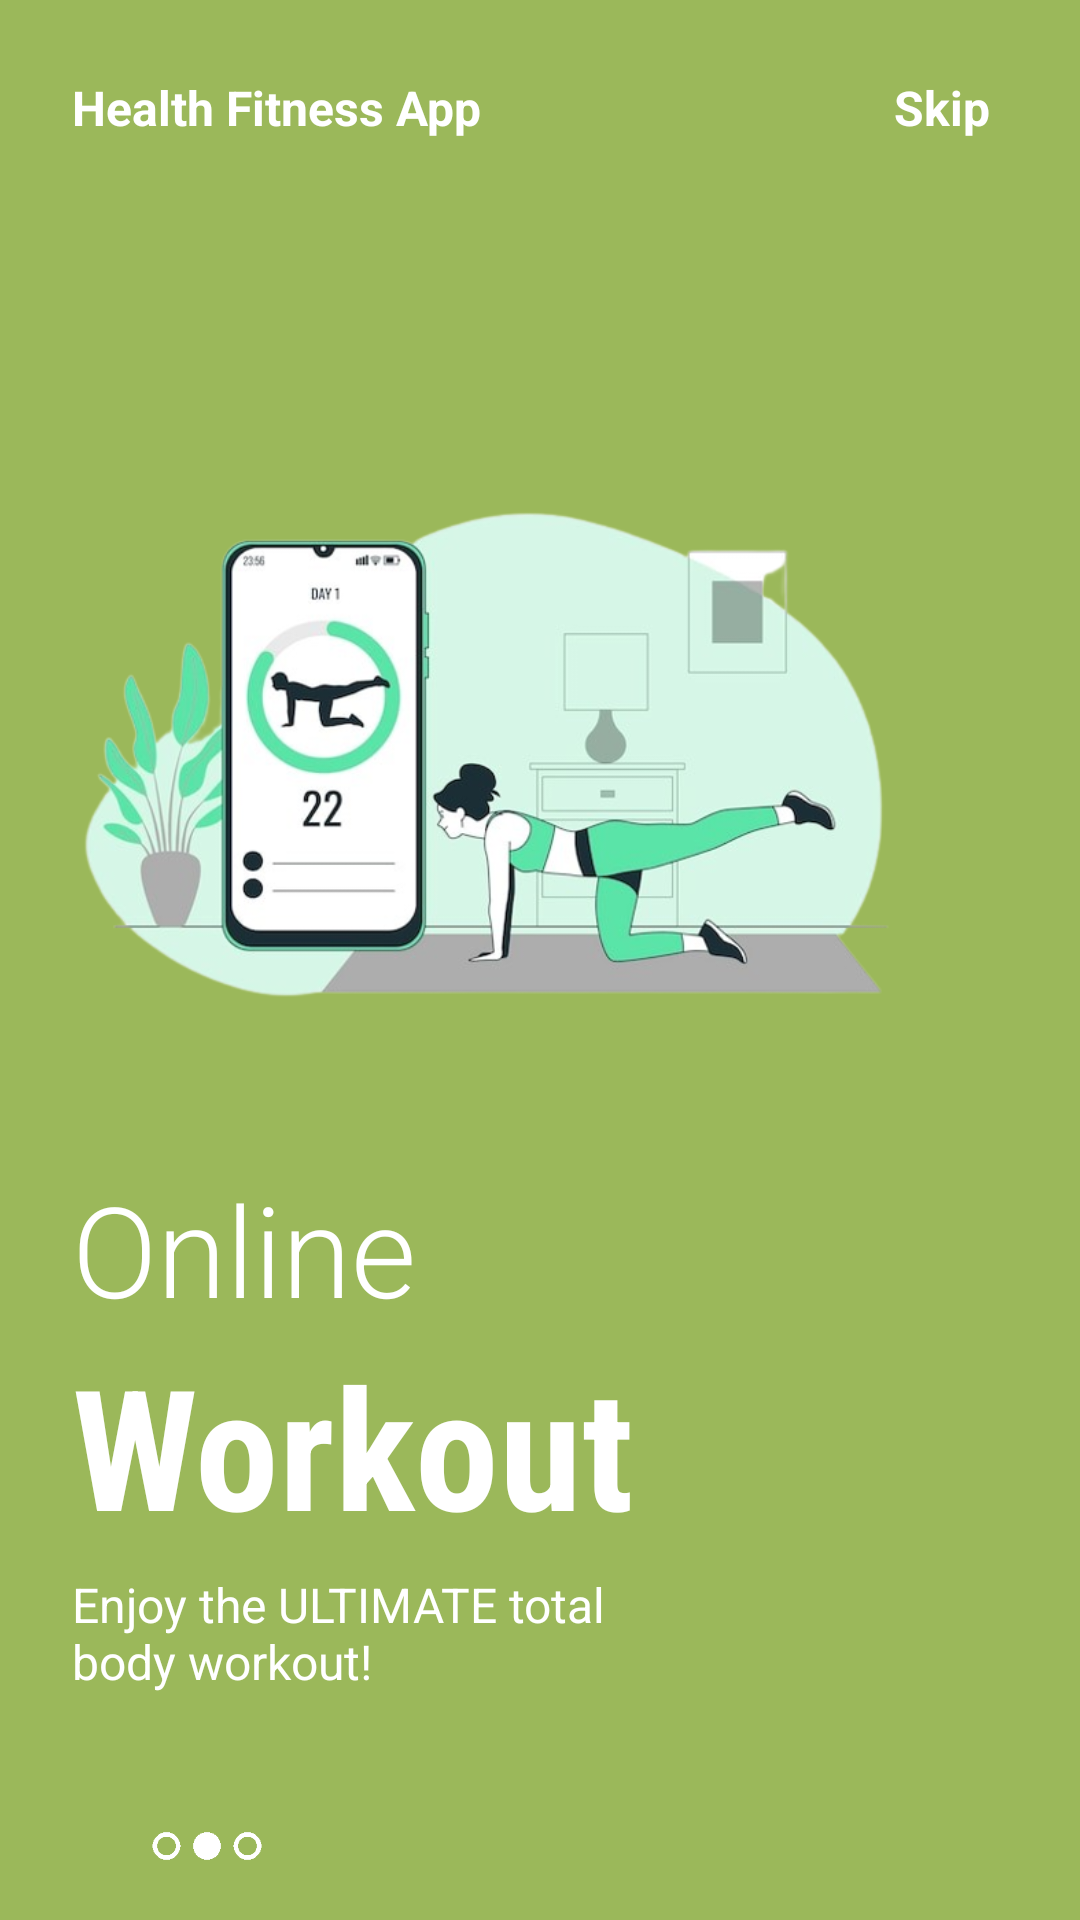

The Android layout XML behind this screen, and the referenced resources:
<!-- AndroidManifest.xml: application theme Theme.FinalProject -->
<!-- res/layout/fragment_on_boarding2.xml -->
<?xml version="1.0" encoding="utf-8"?>

<androidx.constraintlayout.widget.ConstraintLayout xmlns:android="http://schemas.android.com/apk/res/android"
    android:layout_width="match_parent"
    android:layout_height="match_parent"
    android:background="@color/light_green"
    xmlns:app="http://schemas.android.com/apk/res-auto">

    <ImageView
        android:id="@+id/imageView"
        android:layout_width="280dp"
        android:layout_height="280dp"
        android:src="@drawable/img2"
        app:layout_constraintBottom_toBottomOf="parent"
        app:layout_constraintEnd_toEndOf="parent"
        app:layout_constraintHorizontal_bias=".3"
        app:layout_constraintStart_toStartOf="parent"
        app:layout_constraintTop_toTopOf="parent"
        app:layout_constraintVertical_bias=".3" />

    <TextView
        android:id="@+id/textView"
        android:layout_width="wrap_content"
        android:layout_height="wrap_content"
        android:layout_marginTop="25dp"
        android:text="Health Fitness App"
        android:textSize="16sp"
        android:textStyle="bold"
        android:textColor="@color/white"
        app:layout_constraintBottom_toTopOf="@+id/imageView"
        app:layout_constraintEnd_toEndOf="parent"
        app:layout_constraintHorizontal_bias="0"
        app:layout_constraintStart_toStartOf="@+id/imageView"
        app:layout_constraintTop_toTopOf="parent"
        app:layout_constraintVertical_bias="0" />

    <TextView
        android:layout_width="wrap_content"
        android:layout_height="wrap_content"
        android:text="Skip"
        android:textSize="16sp"
        android:textStyle="bold"
        android:textColor="@color/white"
        app:layout_constraintHorizontal_bias="1"
        android:layout_marginRight="30dp"
        app:layout_constraintBottom_toBottomOf="@+id/textView"
        app:layout_constraintEnd_toEndOf="parent"
        app:layout_constraintStart_toEndOf="@+id/textView"
        app:layout_constraintTop_toTopOf="@+id/textView" />

    <TextView
        android:id="@+id/textView2"
        android:layout_width="wrap_content"
        android:layout_height="wrap_content"
        android:fontFamily="sans-serif-light"
        android:text="Online"
        android:textSize="42sp"
        android:textColor="@color/white"
        app:layout_constraintBottom_toBottomOf="parent"
        app:layout_constraintEnd_toEndOf="parent"
        app:layout_constraintHorizontal_bias="0"
        app:layout_constraintStart_toStartOf="@+id/imageView"
        app:layout_constraintTop_toBottomOf="@+id/imageView"
        app:layout_constraintVertical_bias="0" />

    <TextView
        android:id="@+id/textView3"
        android:layout_width="wrap_content"
        android:layout_height="wrap_content"
        android:fontFamily="sans-serif-condensed"
        android:text="Workout"
        android:textColor="@color/white"
        android:textSize="56sp"
        android:textStyle="bold"
        app:layout_constraintBottom_toBottomOf="parent"
        app:layout_constraintEnd_toEndOf="parent"
        app:layout_constraintHorizontal_bias="0"
        app:layout_constraintStart_toStartOf="@+id/textView2"
        app:layout_constraintTop_toBottomOf="@+id/textView2"
        app:layout_constraintVertical_bias="0" />

    <TextView
        android:id="@+id/textView4"
        android:layout_width="0dp"
        android:layout_height="0dp"
        android:layout_marginTop="5dp"
        android:text="Enjoy the ULTIMATE total body workout!"
        android:textSize="16sp"
        android:textColor="@color/white"
        app:layout_constraintBottom_toBottomOf="parent"
        app:layout_constraintEnd_toEndOf="parent"
        app:layout_constraintHeight_percent=".1"
        app:layout_constraintHorizontal_bias="0"
        app:layout_constraintStart_toStartOf="@+id/textView3"
        app:layout_constraintTop_toBottomOf="@+id/textView3"
        app:layout_constraintVertical_bias="0"
        app:layout_constraintWidth_percent=".5" />

    <ImageView
        android:layout_width="80dp"
        android:layout_height="40dp"
        android:src="@drawable/tab2"
        app:layout_constraintHorizontal_bias="0"
        app:layout_constraintVertical_bias=".6"
        android:layout_marginLeft="5dp"
        app:layout_constraintBottom_toBottomOf="parent"
        app:layout_constraintEnd_toEndOf="parent"
        app:layout_constraintStart_toStartOf="@+id/textView4"
        app:layout_constraintTop_toBottomOf="@+id/textView4" />
</androidx.constraintlayout.widget.ConstraintLayout>
<!-- resources referenced by this layout -->
<resources>
  <color name="light_green">#9BB85A</color>
  <color name="white">#FFFFFFFF</color>
  <!-- drawable img2: png bitmap (drawable, 158759 bytes) -->
  <!-- drawable tab2: png bitmap (drawable, 2872 bytes) -->
  <style name="Theme.FinalProject" parent="Theme.MaterialComponents.DayNight.NoActionBar.Bridge">
  
          
          <item name="colorPrimary">@color/white</item>
          <item name="colorPrimaryVariant">@color/green</item>
          <item name="colorOnPrimary">@color/white</item>
          
          <item name="colorSecondary">@color/teal_200</item>
          <item name="colorSecondaryVariant">@color/teal_700</item>
          <item name="colorOnSecondary">@color/black</item>
          
          <item name="android:statusBarColor">?attr/colorPrimaryVariant</item>
          
      </style>
  <color name="green">#6F9457</color>
  <color name="teal_200">#FF03DAC5</color>
  <color name="teal_700">#FF018786</color>
  <color name="black">#FF000000</color>
</resources>
